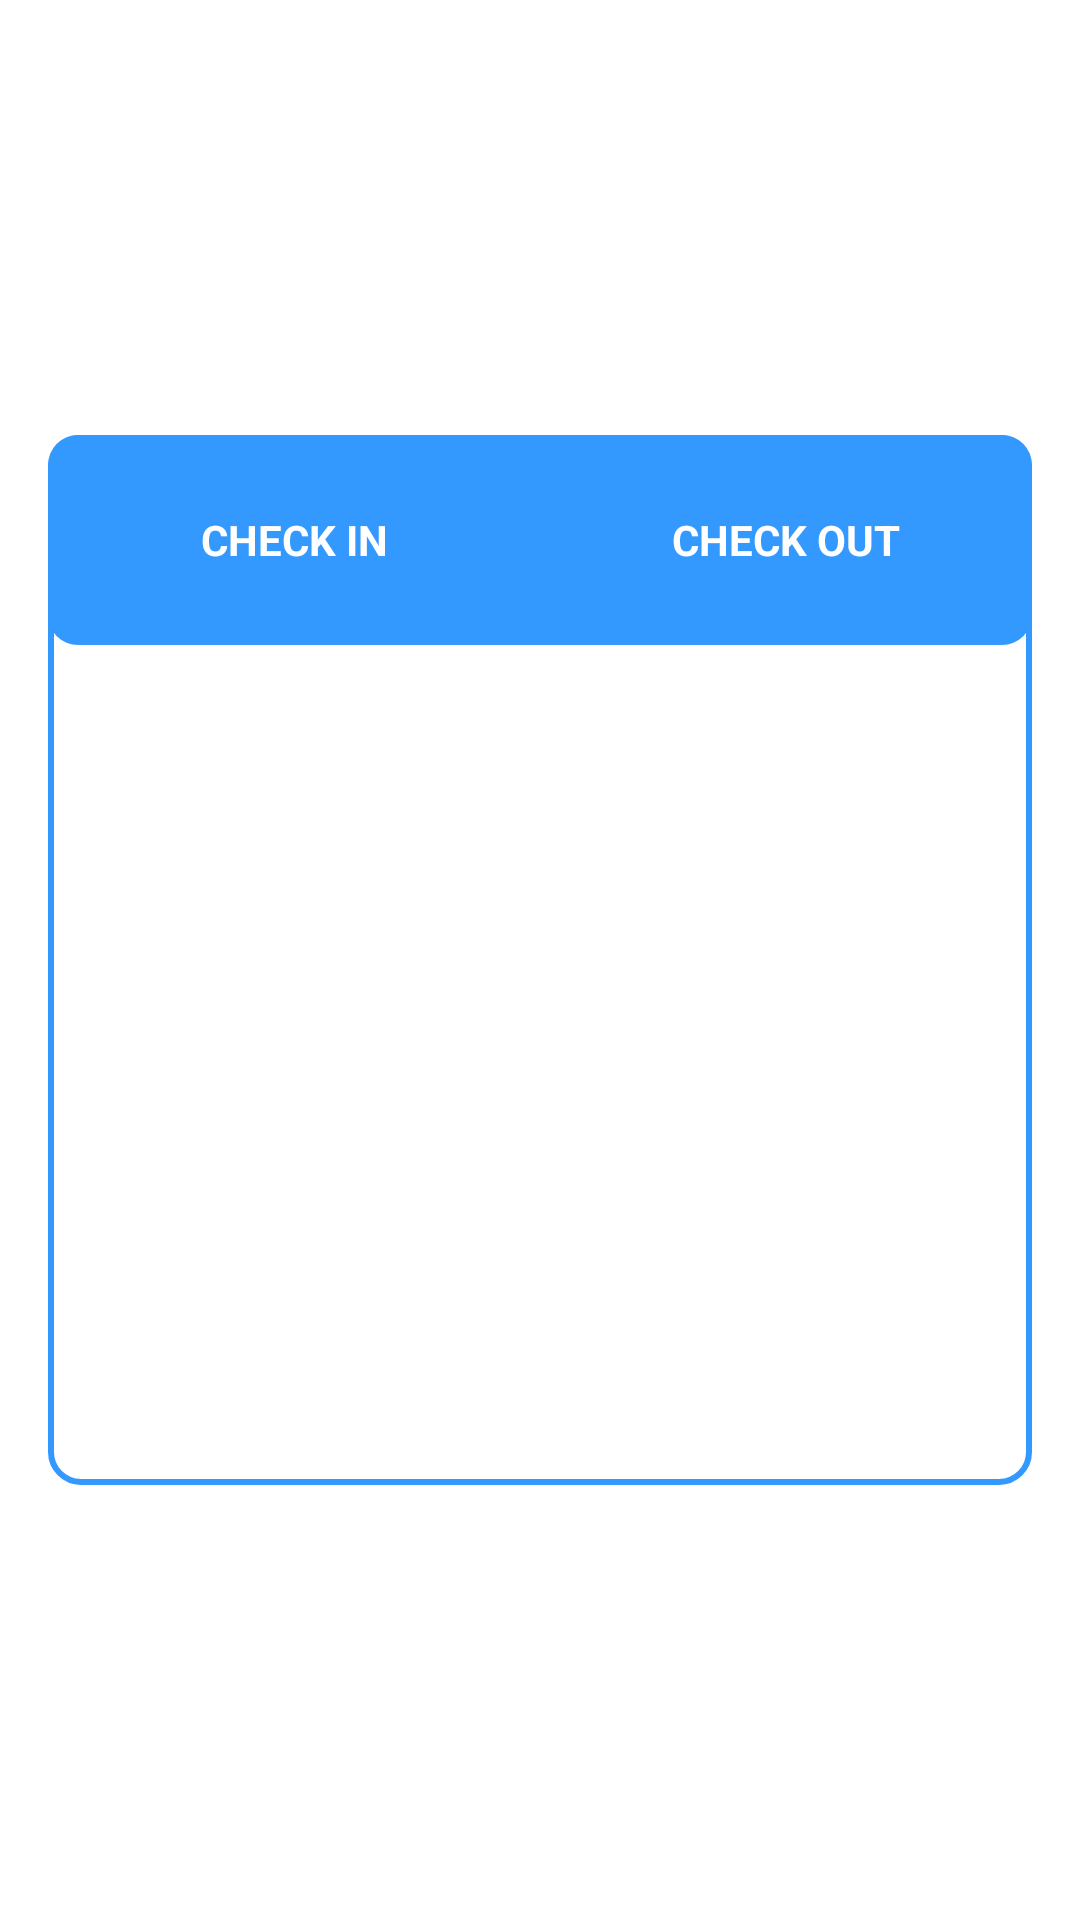

Reconstruct the res/layout file that produces this screen, plus the resources it refers to.
<!-- AndroidManifest.xml: application theme AppTheme -->
<!-- res/layout/activity_rental.xml -->
<?xml version="1.0" encoding="utf-8"?>
<RelativeLayout xmlns:android="http://schemas.android.com/apk/res/android"
    xmlns:app="http://schemas.android.com/apk/res-auto"
    xmlns:tools="http://schemas.android.com/tools"
    android:layout_width="match_parent"
    android:layout_height="match_parent"
    android:background="#FFF"
    tools:context="com.rentcentric.mobileagent.Activities.RentalActivity">

    <ImageView
        android:layout_width="match_parent"
        android:layout_height="50dp"
        android:layout_marginTop="30dp"
        android:src="@drawable/logo" />

    <LinearLayout
        android:layout_width="match_parent"
        android:layout_height="350dp"
        android:layout_centerInParent="true"
        android:layout_margin="16dp"
        android:background="@drawable/border"
        android:orientation="vertical">

        <LinearLayout
            android:layout_width="match_parent"
            android:layout_height="70dp"
            android:background="@drawable/tab"
            android:orientation="horizontal">



            <TextView
                android:id="@+id/checkin"
                android:layout_width="match_parent"
                android:layout_height="match_parent"
                android:layout_marginLeft="16dp"
                android:layout_marginRight="16dp"
                android:layout_marginTop="16dp"
                android:layout_weight="1"
                android:gravity="center"
                android:paddingBottom="16dp"
                android:text="CHECK IN"
                android:textColor="#fff"
                android:textStyle="bold" />

            <TextView
                android:id="@+id/checkout"
                android:layout_width="match_parent"
                android:layout_height="match_parent"
                android:layout_marginLeft="16dp"
                android:layout_marginRight="16dp"
                android:layout_marginTop="16dp"
                android:layout_weight="1"
                android:gravity="center"
                android:paddingBottom="16dp"
                android:text="CHECK OUT"
                android:textColor="#fff"
                android:textStyle="bold" />

        </LinearLayout>

        <LinearLayout
            android:id="@+id/RentalContainer"
            android:layout_width="match_parent"
            android:layout_height="match_parent"
            android:orientation="vertical">

        </LinearLayout>
    </LinearLayout>
</RelativeLayout>
<!-- resources referenced by this layout -->
<resources>
  <!-- drawable border (drawable) -->
  <shape xmlns:android="http://schemas.android.com/apk/res/android">
      <stroke android:width="2dp" android:color="#3399FE"  />
      <corners android:radius="10dp" />
  </shape>
  <!-- drawable tab (drawable) -->
  <?xml version="1.0" encoding="utf-8"?>
  <shape xmlns:android="http://schemas.android.com/apk/res/android"
      android:id="@+id/listview_background_shape">
      <stroke
          android:width="0dp"
          android:color="#00000000" />
      <padding
          android:bottom="0dp"
          android:left="0dp"
          android:right="0dp"
          android:top="0dp" />
      <corners android:radius="10dp" />
      <solid android:color="#3399FE" />
  </shape>
  <style name="AppTheme" parent="Theme.AppCompat.Light.NoActionBar">
          
          <item name="colorPrimary">@color/colorPrimary</item>
          <item name="colorPrimaryDark">@color/colorPrimaryDark</item>
          <item name="colorAccent">@color/colorAccent</item>
      </style>
  <color name="colorPrimary">#1A75D8</color>
  <color name="colorPrimaryDark">#2F5DAC</color>
  <color name="colorAccent">#3399FE</color>
</resources>
